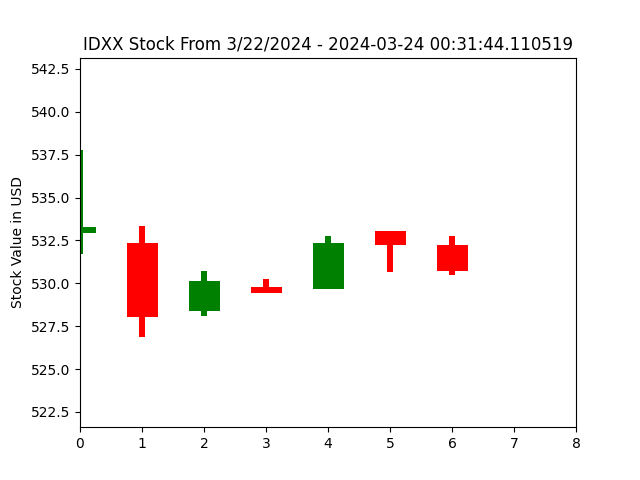

The table this chart was drawn from, first rows:
open, closed, high, low, index
532.9, 533.3, 537.8, 531.7, 0
532.3, 528, 533.4, 526.9, 1
528.4, 530.1, 530.7, 528.1, 2
529.8, 529.5, 530.3, 529.4, 3
529.7, 532.3, 532.7, 529.7, 4
533, 532.2, 533, 530.7, 5
532.3, 530.7, 532.8, 530.5, 6
530.7, 530.7, 530.7, 530.7, 7
